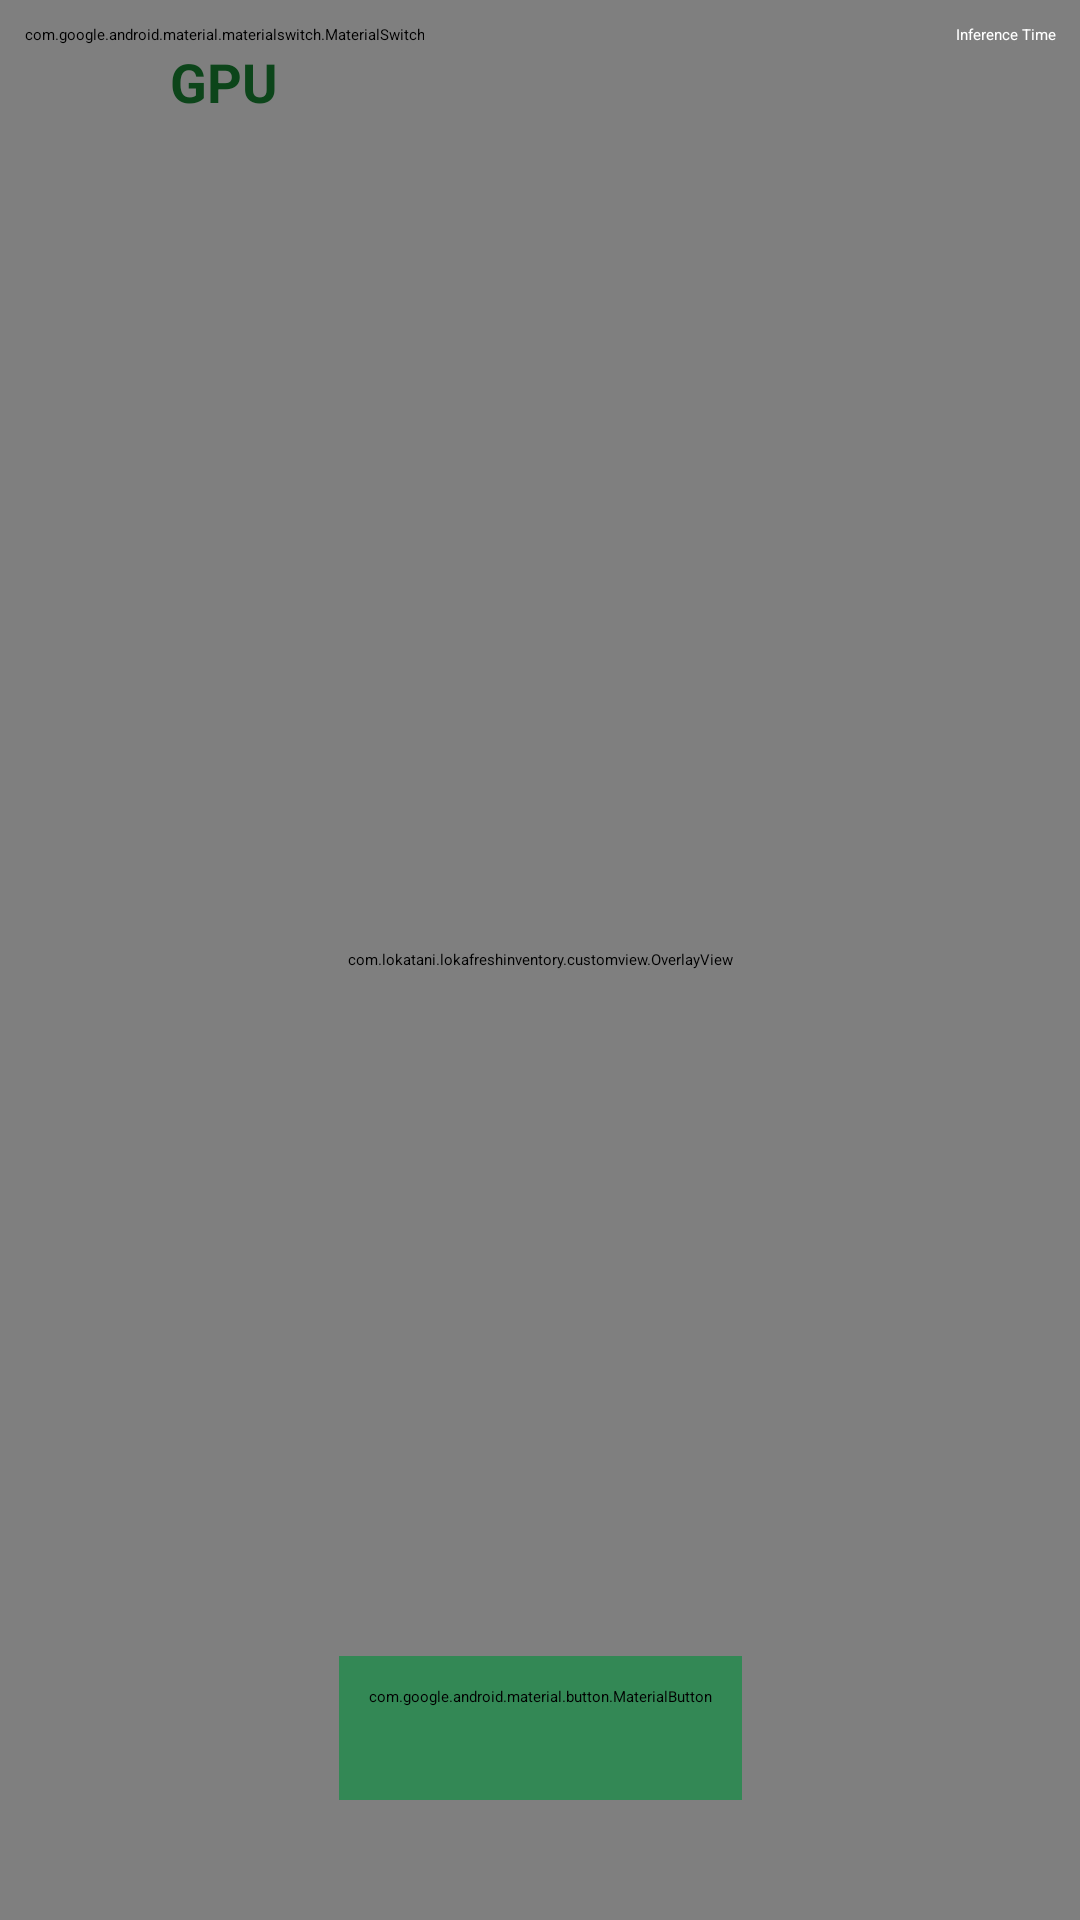

Reconstruct the res/layout file that produces this screen, plus the resources it refers to.
<!-- AndroidManifest.xml: application theme Theme.LokaFreshInventory -->
<!-- res/layout/activity_scan.xml -->
<?xml version="1.0" encoding="utf-8"?>
<androidx.constraintlayout.widget.ConstraintLayout xmlns:android="http://schemas.android.com/apk/res/android"
    xmlns:app="http://schemas.android.com/apk/res-auto"
    xmlns:tools="http://schemas.android.com/tools"
    android:layout_width="match_parent"
    android:layout_height="match_parent"
    tools:context=".ui.scan.ScanActivity">

    <androidx.camera.view.PreviewView
        android:id="@+id/view_finder"
        android:layout_width="0dp"
        android:layout_height="0dp"
        app:layout_constraintBottom_toBottomOf="parent"
        app:layout_constraintDimensionRatio="9:16"
        app:layout_constraintEnd_toEndOf="parent"
        app:layout_constraintStart_toStartOf="parent"
        app:layout_constraintTop_toTopOf="parent"
        app:layout_constraintVertical_bias="1"
        app:scaleType="fillCenter" />

    <com.lokatani.lokafreshinventory.customview.OverlayView
        android:id="@+id/overlay"
        android:layout_width="0dp"
        android:layout_height="0dp"
        app:layout_constraintBottom_toBottomOf="parent"
        app:layout_constraintDimensionRatio="9:16"
        app:layout_constraintEnd_toEndOf="parent"
        app:layout_constraintStart_toStartOf="parent"
        app:layout_constraintTop_toTopOf="parent"
        app:layout_constraintVertical_bias="1" />

    <include
        android:id="@+id/scan_info"
        layout="@layout/camera_scan_info"
        android:layout_width="match_parent"
        android:layout_height="0dp"
        app:layout_constraintBottom_toTopOf="@id/view_finder"
        app:layout_constraintTop_toTopOf="parent" />

    <TextView
        android:id="@+id/tv_interference"
        android:layout_width="wrap_content"
        android:layout_height="wrap_content"
        android:layout_margin="8dp"
        android:text="@string/inference_time"
        android:textColor="@color/white"
        app:layout_constraintEnd_toEndOf="parent"
        app:layout_constraintTop_toBottomOf="@+id/scan_info" />

    <com.google.android.material.button.MaterialButton
        android:id="@+id/btn_photo"
        style="@style/Widget.Material3.Button.IconButton.Filled"
        android:layout_width="wrap_content"
        android:layout_height="wrap_content"
        android:layout_marginBottom="40dp"
        android:backgroundTint="@color/hijau1"
        android:contentDescription="@string/click_to_capture"
        app:icon="@drawable/baseline_camera_24"
        app:iconSize="40dp"
        app:layout_constraintBottom_toBottomOf="parent"
        app:layout_constraintEnd_toEndOf="parent"
        app:layout_constraintStart_toStartOf="parent"
        app:shapeAppearanceOverlay="@style/ShapeAppearance.Material3.Corner.Full" />

    <com.google.android.material.materialswitch.MaterialSwitch
        android:id="@+id/switch_delegate"
        android:layout_width="wrap_content"
        android:layout_height="wrap_content"
        android:layout_margin="8dp"
        android:checked="true"
        app:layout_constraintStart_toStartOf="parent"
        app:layout_constraintTop_toBottomOf="@id/scan_info" />

    <TextView
        android:id="@+id/tv_switch_state"
        android:layout_width="wrap_content"
        android:layout_height="wrap_content"
        android:text="@string/gpu"
        android:textColor="@color/dark_green"
        android:textSize="18sp"
        android:textStyle="bold"
        app:layout_constraintEnd_toEndOf="@id/switch_delegate"
        app:layout_constraintStart_toStartOf="@id/switch_delegate"
        app:layout_constraintTop_toBottomOf="@+id/switch_delegate" />

    <androidx.cardview.widget.CardView
        android:id="@+id/progress_card"
        android:layout_width="wrap_content"
        android:layout_height="wrap_content"
        android:visibility="gone"
        app:cardCornerRadius="8dp"
        app:contentPadding="8dp"
        app:layout_constraintBottom_toBottomOf="parent"
        app:layout_constraintEnd_toEndOf="parent"
        app:layout_constraintStart_toStartOf="parent"
        app:layout_constraintTop_toTopOf="parent"
        tools:visibility="visible">

        <LinearLayout
            android:layout_width="wrap_content"
            android:layout_height="wrap_content"
            android:orientation="vertical">

            <TextView
                android:layout_width="wrap_content"
                android:layout_height="wrap_content"
                android:text="@string/processing_detection"
                android:textSize="16sp"
                android:textStyle="bold" />

            <com.google.android.material.progressindicator.CircularProgressIndicator
                android:id="@+id/progress_bar"
                android:layout_width="wrap_content"
                android:layout_height="wrap_content"
                android:layout_gravity="center"
                android:layout_margin="4dp"
                android:indeterminate="true"
                android:indeterminateBehavior="cycle"
                app:indicatorColor="@color/theme_green" />

        </LinearLayout>

    </androidx.cardview.widget.CardView>

</androidx.constraintlayout.widget.ConstraintLayout>
<!-- res/layout/camera_scan_info.xml (included above) -->
<?xml version="1.0" encoding="utf-8"?>
<androidx.constraintlayout.widget.ConstraintLayout xmlns:android="http://schemas.android.com/apk/res/android"
    xmlns:app="http://schemas.android.com/apk/res-auto"
    android:layout_width="match_parent"
    android:layout_height="wrap_content"
    android:background="#D9D9D9">

    <TextView
        android:id="@+id/tv_jenis_title"
        android:layout_width="wrap_content"
        android:layout_height="wrap_content"
        android:layout_margin="16dp"
        android:text="@string/vegetable_type"
        android:textSize="14sp"
        app:layout_constraintEnd_toEndOf="parent"
        app:layout_constraintStart_toStartOf="parent"
        app:layout_constraintTop_toTopOf="parent" />

    <TextView
        android:id="@+id/tv_jenis"
        android:layout_width="wrap_content"
        android:layout_height="wrap_content"
        android:text="@string/no_vegetable"
        android:textSize="24sp"
        android:textStyle="bold"
        app:layout_constraintEnd_toEndOf="@id/tv_jenis_title"
        app:layout_constraintStart_toStartOf="@+id/tv_jenis_title"
        app:layout_constraintTop_toBottomOf="@+id/tv_jenis_title" />

    <TextView
        android:id="@+id/tv_hint"
        android:layout_width="wrap_content"
        android:layout_height="wrap_content"
        android:layout_marginVertical="12dp"
        android:text="@string/camera_hint"
        android:textColor="@color/hijau1"
        app:layout_constraintBottom_toBottomOf="parent"
        app:layout_constraintEnd_toEndOf="parent"
        app:layout_constraintStart_toStartOf="parent"
        app:layout_constraintTop_toBottomOf="@id/tv_jenis" />

</androidx.constraintlayout.widget.ConstraintLayout>
<!-- resources referenced by this layout -->
<resources>
  <color name="dark_green">#0C451A</color>
  <color name="hijau1">#338855</color>
  <color name="theme_green">#326229</color>
  <color name="white">#FFFFFFFF</color>
  <string name="camera_hint">Press Camera button if prediction is correct</string>
  <string name="click_to_capture">Capture Photo</string>
  <string name="gpu">GPU</string>
  <string name="inference_time">Inference Time</string>
  <string name="no_vegetable">No Vegetable</string>
  <string name="processing_detection">Processing Detection</string>
  <string name="vegetable_type">Veggie Type:</string>
  <style name="Theme.LokaFreshInventory" parent="Theme.Material3Expressive.Light.NoActionBar">
          <item name="android:colorBackground">@color/white</item>
          <item name="colorSurface">@color/white</item>
      </style>
</resources>
